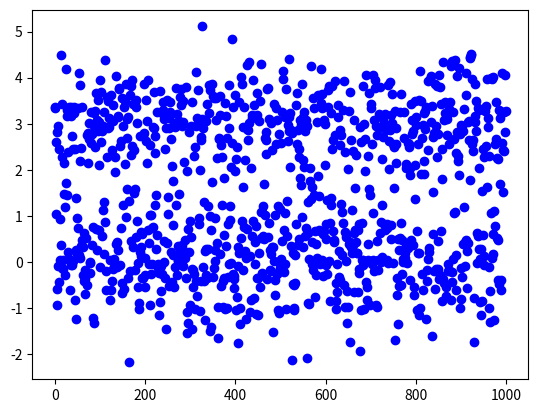

The matplotlib source for this figure:
import scipy.stats, numpy, math, sys
import matplotlib.pyplot as plt

class deterministic_gen(scipy.stats.rv_continuous):
        def _pdf(self,x):
                return (1.0/(2*math.sqrt(3.1415)))*(math.exp(-(x-3)**2)+math.exp(-x**2))

mydist=deterministic_gen(name='custom')

y=mydist.rvs(size=1000)

plt.plot(y,'bo')
plt.show()
